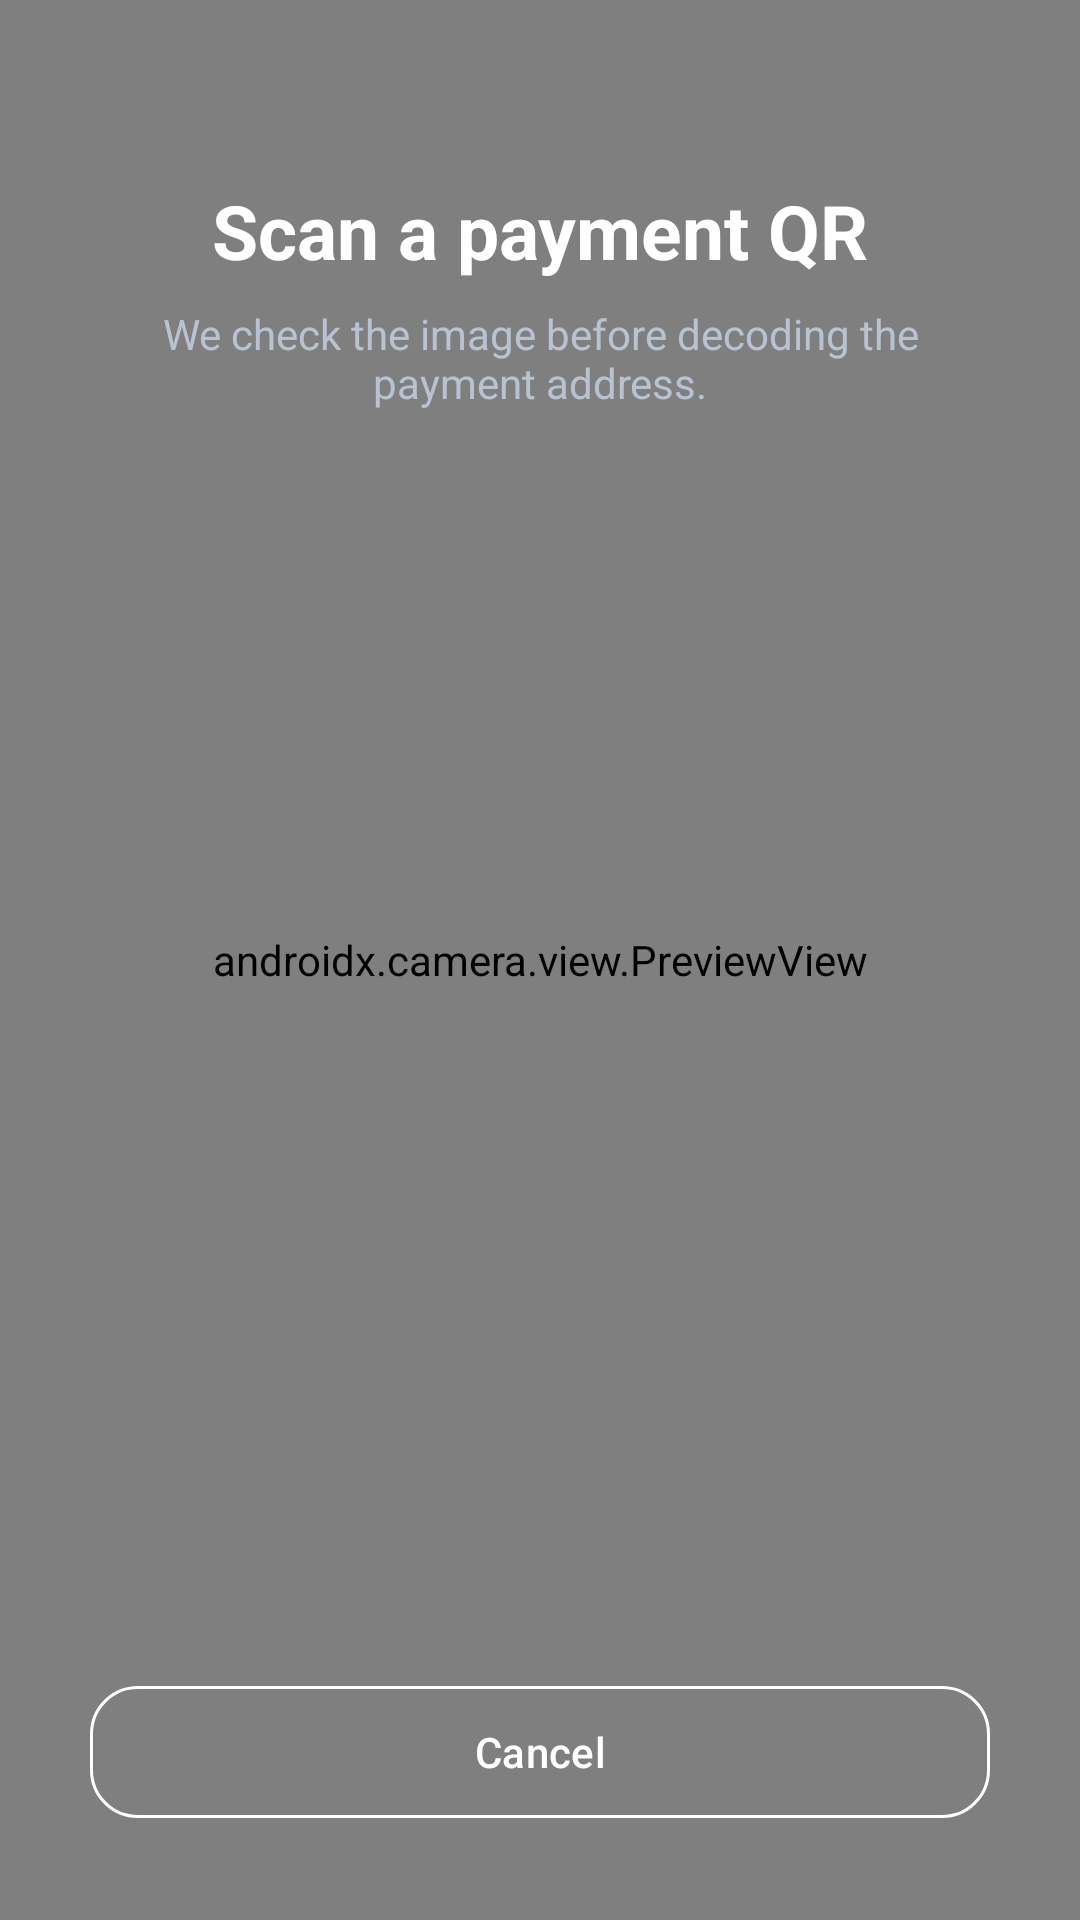

The Android layout XML behind this screen, and the referenced resources:
<!-- AndroidManifest.xml: application theme Theme.SafePayShield -->
<!-- res/layout/fragment_scan.xml -->
<?xml version="1.0" encoding="utf-8"?>
<androidx.constraintlayout.widget.ConstraintLayout xmlns:android="http://schemas.android.com/apk/res/android"
    xmlns:app="http://schemas.android.com/apk/res-auto"
    android:layout_width="match_parent"
    android:layout_height="match_parent"
    android:background="@color/ink">

    <androidx.camera.view.PreviewView
        android:id="@+id/previewView"
        android:layout_width="match_parent"
        android:layout_height="match_parent" />

    <TextView
        android:id="@+id/scanTitle"
        android:layout_width="wrap_content"
        android:layout_height="wrap_content"
        android:layout_marginTop="60dp"
        android:text="Scan a payment QR"
        android:textColor="@color/white"
        android:textSize="25sp"
        android:textStyle="bold"
        app:layout_constraintEnd_toEndOf="parent"
        app:layout_constraintStart_toStartOf="parent"
        app:layout_constraintTop_toTopOf="parent" />

    <TextView
        android:layout_width="0dp"
        android:layout_height="wrap_content"
        android:layout_marginHorizontal="40dp"
        android:layout_marginTop="8dp"
        android:gravity="center"
        android:text="We check the image before decoding the payment address."
        android:textColor="@color/gray_light"
        app:layout_constraintEnd_toEndOf="parent"
        app:layout_constraintStart_toStartOf="parent"
        app:layout_constraintTop_toBottomOf="@id/scanTitle" />

    <com.google.android.material.button.MaterialButton
        android:id="@+id/btnCancel"
        style="@style/Widget.Material3.Button.OutlinedButton"
        android:layout_width="match_parent"
        android:layout_height="52dp"
        android:layout_margin="30dp"
        android:text="Cancel"
        android:textColor="@color/white"
        app:cornerRadius="16dp"
        app:layout_constraintBottom_toBottomOf="parent"
        app:strokeColor="@color/white" />

</androidx.constraintlayout.widget.ConstraintLayout>
<!-- resources referenced by this layout -->
<resources>
  <color name="gray_light">#B8C2D1</color>
  <color name="ink">#102033</color>
  <color name="white">#FFFFFF</color>
  <style name="Theme.SafePayShield" parent="android:style/Theme.Material.Light.NoActionBar">
          <item name="android:fontFamily">sans</item>
          <item name="android:statusBarColor">#F6F8FB</item>
          <item name="android:navigationBarColor">#F6F8FB</item>
          <item name="android:windowLightStatusBar">true</item>
      </style>
</resources>
